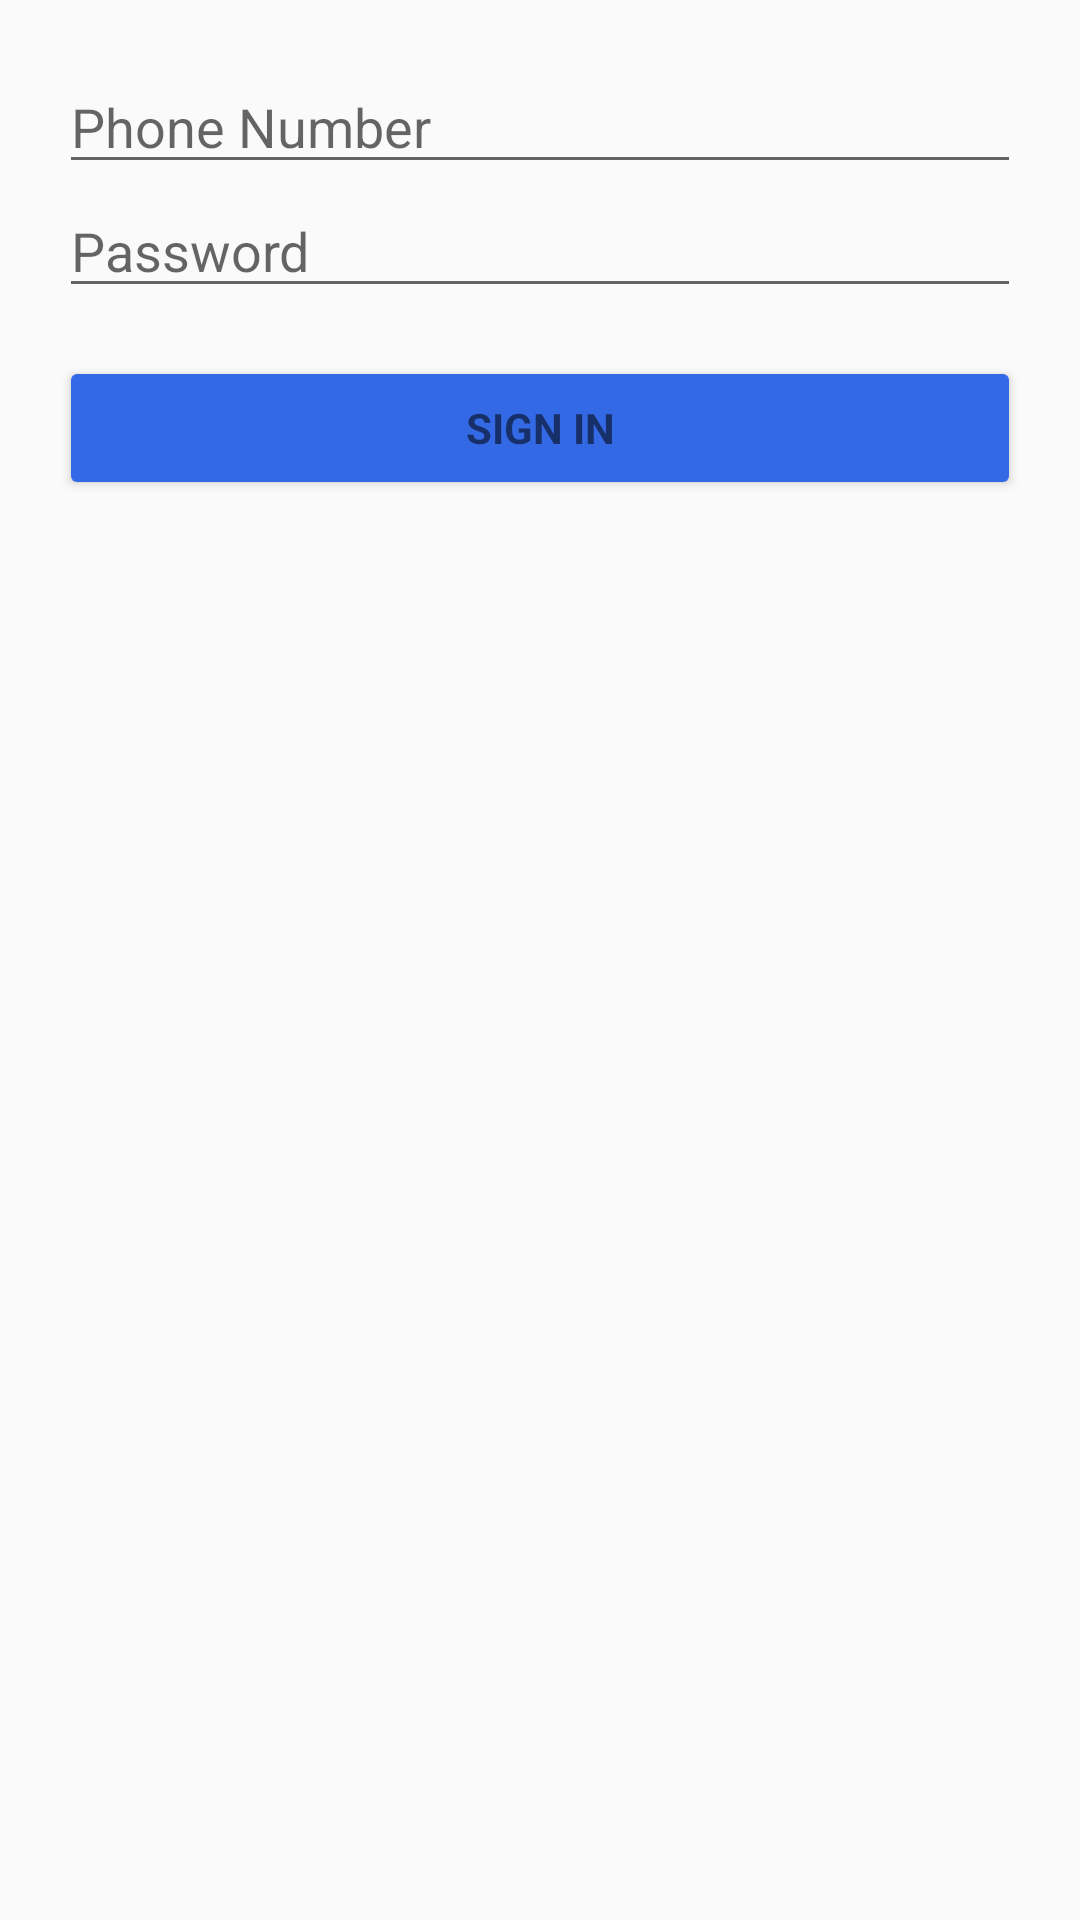

Here is an Android app screen rendered from its layout file. Give the layout XML and the strings, colors and styles it references.
<!-- AndroidManifest.xml: application theme AppTheme -->
<!-- res/layout/activity_login.xml -->
<?xml version="1.0" encoding="utf-8"?>
<LinearLayout xmlns:android="http://schemas.android.com/apk/res/android"
    xmlns:tools="http://schemas.android.com/tools"
    android:layout_width="match_parent"
    android:layout_height="match_parent"
    android:gravity="center_horizontal"
    android:orientation="vertical"
    android:paddingBottom="@dimen/activity_vertical_margin"
    android:paddingLeft="@dimen/activity_horizontal_margin"
    android:paddingRight="@dimen/activity_horizontal_margin"
    android:paddingTop="@dimen/activity_vertical_margin"
    tools:context=".LoginActivity">

    
    <ProgressBar
        android:id="@+id/login_progress"
        style="?android:attr/progressBarStyleLarge"
        android:layout_width="wrap_content"
        android:layout_height="wrap_content"
        android:layout_marginBottom="8dp"
        android:visibility="gone" />

    <ScrollView
        android:id="@+id/login_form"
        android:layout_width="match_parent"
        android:layout_height="match_parent">

        <LinearLayout
            android:id="@+id/email_login_form"
            android:layout_width="match_parent"
            android:layout_height="wrap_content"
            android:orientation="vertical"
            android:padding="20dp">



                    <EditText
                        android:id="@+id/lphone"
                        android:layout_width="match_parent"
                        android:layout_height="wrap_content"
                        android:hint="@string/ph_no"
                        android:inputType="textEmailAddress"
                        android:maxLines="1"
                        android:singleLine="true" />



                <EditText
                    android:id="@+id/lpassword"
                    android:layout_width="match_parent"
                    android:layout_height="wrap_content"
                    android:hint="@string/prompt_password"
                    android:imeActionId="6"
                    android:imeActionLabel="@string/action_sign_in_short"
                    android:imeOptions="actionUnspecified"
                    android:inputType="textPassword"
                    android:maxLines="1"
                    android:singleLine="true" />



            <Button
                android:id="@+id/loginbutton"
                style="?android:textAppearanceSmall"
                android:layout_width="match_parent"
                android:layout_height="wrap_content"
                android:layout_marginTop="16dp"
                android:text="@string/action_sign_in"
                android:backgroundTint="@color/colorAccent"
                android:textStyle="bold" />


        </LinearLayout>
    </ScrollView>
</LinearLayout>
<!-- resources referenced by this layout -->
<resources>
  <color name="colorAccent">#3469e6</color>
  <string name="action_sign_in">Sign in</string>
  <string name="action_sign_in_short">Sign in</string>
  <string name="ph_no">Phone Number</string>
  <string name="prompt_password">Password</string>
  <style name="AppTheme" parent="Theme.AppCompat.Light">
          
          <item name="colorPrimary">@color/colorPrimary</item>
          <item name="colorPrimaryDark">@color/colorPrimaryDark</item>
          <item name="colorAccent">@color/colorAccent</item>
          <item name="android:navigationBarColor">@color/colorAccent</item>
          <item name="android:statusBarColor">@color/colorPrimary</item>
          <item name="android:windowLightStatusBar">true</item>
          <item name="cardViewStyle">@style/CardView</item>
      </style>
  <color name="colorPrimary">#ffffff</color>
  <color name="colorPrimaryDark">#ffffff</color>
</resources>
